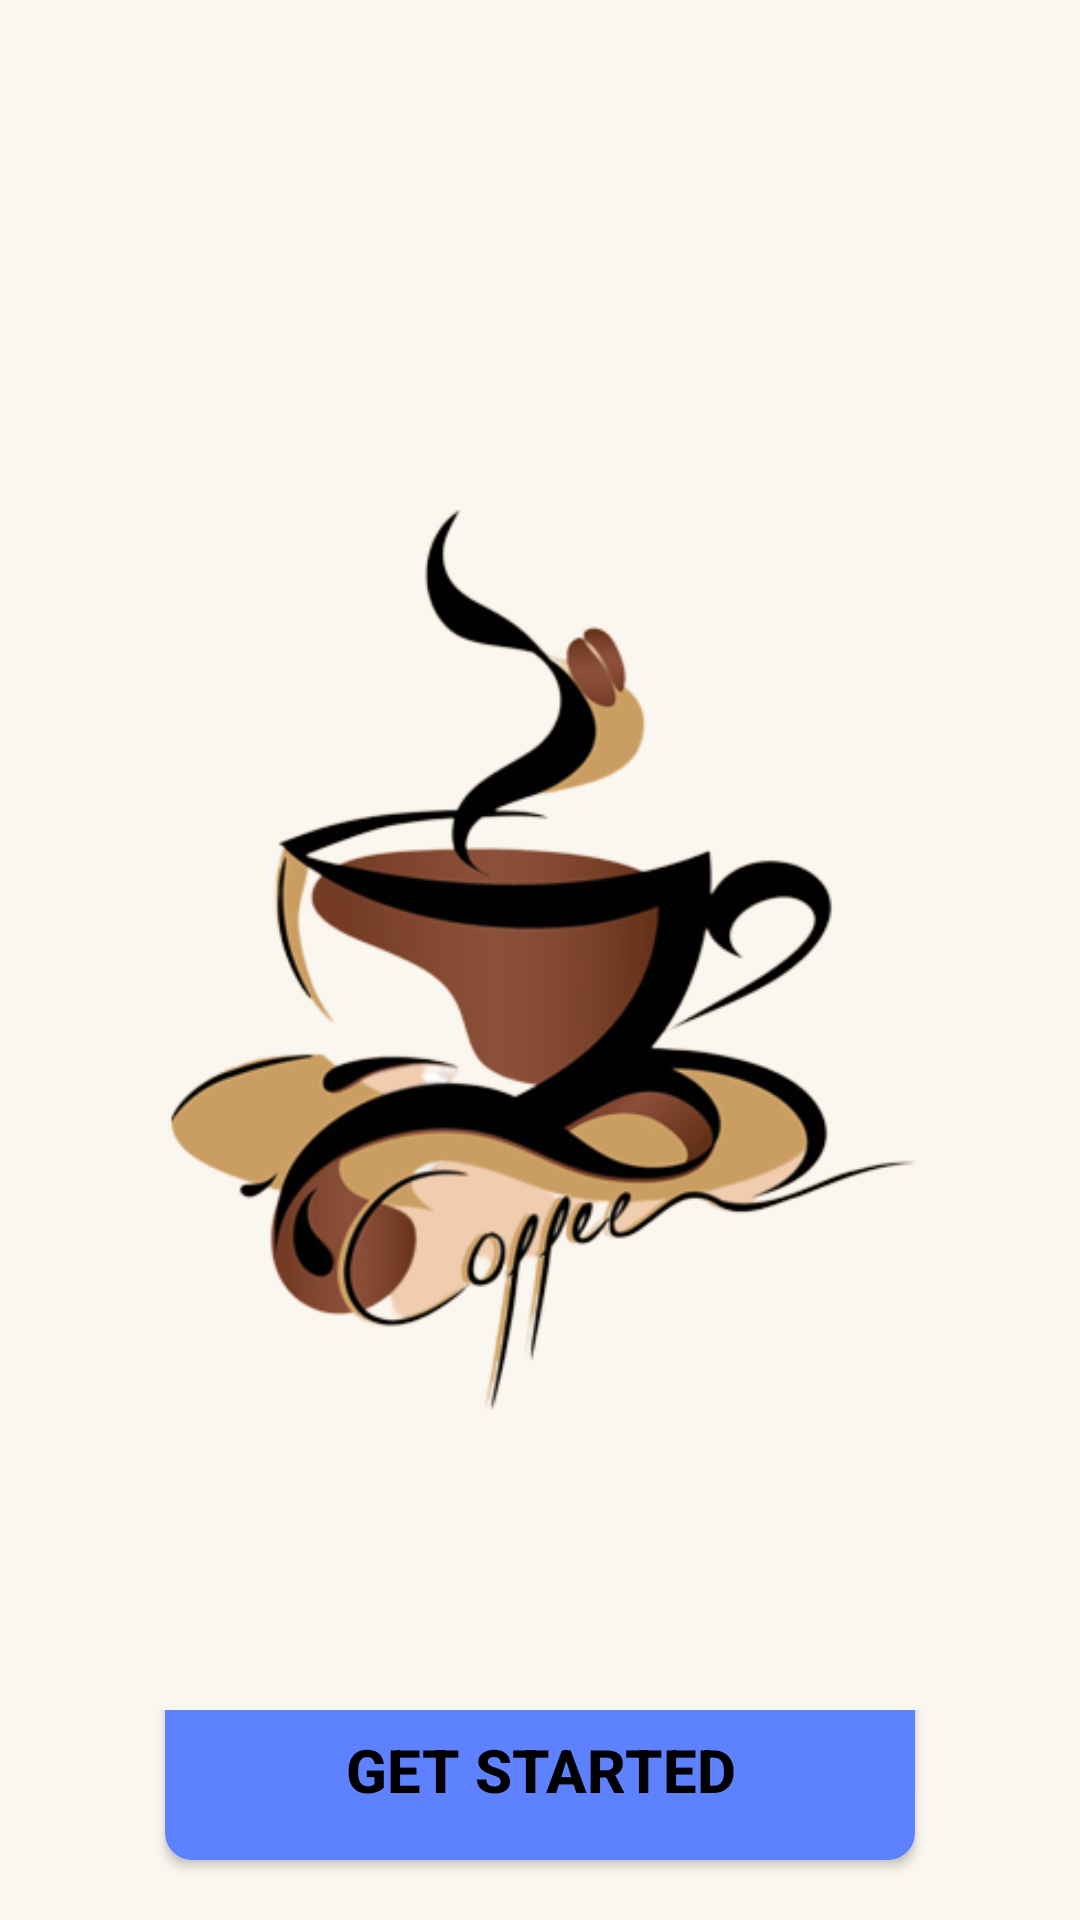

Write the Android layout XML for this screen, with the resource values it uses.
<!-- AndroidManifest.xml: application theme Theme.AppCompat.Light.NoActionBar -->
<!-- res/layout/activity_welcome.xml -->
<?xml version="1.0" encoding="utf-8"?>
<RelativeLayout xmlns:android="http://schemas.android.com/apk/res/android"
    xmlns:app="http://schemas.android.com/apk/res-auto"
    xmlns:tools="http://schemas.android.com/tools"
    android:layout_width="match_parent"
    android:layout_height="match_parent"
    android:background="#FAF7F0"
    tools:context=".GUI.WelcomeActivity">

    <LinearLayout
        android:id="@+id/layout_coffee"
        android:layout_width="match_parent"
        android:layout_height="wrap_content"
        android:layout_centerInParent="true">
        <ImageView
            android:id="@+id/img_coffee"
            android:scaleType="fitCenter"
            android:layout_width="match_parent"
            android:layout_height="300dp"
            android:src="@drawable/logo_coffee"/>
    </LinearLayout>
    <LinearLayout
        android:id="@+id/layout_button"
        android:layout_width="match_parent"
        android:layout_height="wrap_content"
        android:orientation="vertical"
        android:layout_below="@+id/layout_coffee"
        android:layout_marginTop="100dp"
        android:gravity="center">

        <Button
            android:id="@+id/btn_start"
            android:layout_width="250dp"
            android:layout_height="60dp"
            android:layout_marginBottom="30dp"
            android:background="@drawable/border_button"
            android:text="Get Started"
            android:textColor="@color/black"
            android:textSize="20sp"
            android:textStyle="bold"></Button>
    </LinearLayout>
</RelativeLayout>
<!-- resources referenced by this layout -->
<resources>
  <color name="black">#FF000000</color>
  <!-- drawable border_button (drawable) -->
  <?xml version="1.0" encoding="utf-8"?>
  <shape xmlns:android="http://schemas.android.com/apk/res/android">
      <corners android:radius="8dp"/>
      <stroke
          android:width="2dp"
          android:color="#FF5E81FF"/>
      <solid android:color="#FF5E81FF"/>
  </shape>
  <!-- drawable logo_coffee: png bitmap (drawable, 78152 bytes) -->
</resources>
